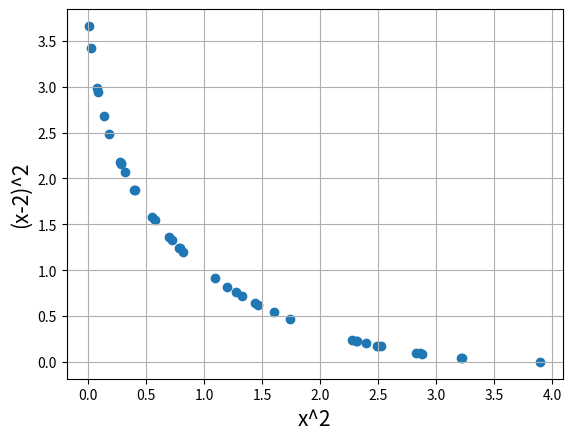
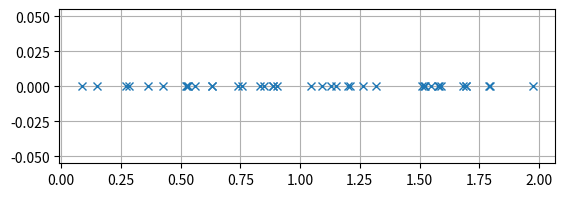
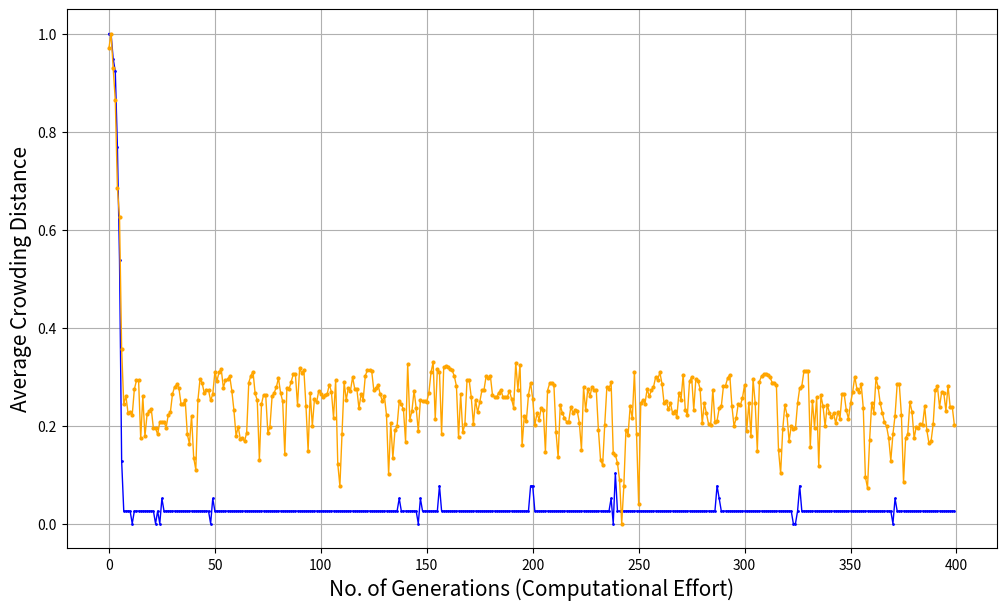

These charts were generated, in order, by the following Python code:
# https://github.com/haris989/NSGA-II

# Program Name: NSGA-II.py
# Description: This is a python implementation of Prof. Kalyanmoy Deb's popular NSGA-II algorithm
# Author: Haris Ali Khan
# [redacted]

#Importing required modules
import math
import random
import matplotlib.pyplot as plt
import copy

#First function to optimize
def function1(x):
    value = x**2
    return value

#Second function to optimize
def function2(x):
    value = (x-2)**2
    return value

#Function to find index of list
def index_of(a,list): #returns index of "a" in "list" , else "-1"
    for i in range(0,len(list)):
        if list[i] == a:
            return i
    return -1

#Function to carry out NSGA-II's fast non dominated sort
def fast_non_dominated_sort(values1, values2, rank):
    S=[[] for i in range(0,len(values1))]
    front = [[]]
    n = [0 for i in range(0,len(values1))]

    for p in range(0,len(values1)):
        S[p]=[]
        n[p]=0
        for q in range(0, len(values1)):
            if (values1[p] < values1[q] and values2[p] < values2[q]) or (values1[p] <= values1[q] and values2[p] < values2[q]) or (values1[p] < values1[q] and values2[p] <= values2[q]):
                if q not in S[p]:
                    S[p].append(q)
            elif (values1[q] < values1[p] and values2[q] < values2[p]) or (values1[q] <= values1[p] and values2[q] < values2[p]) or (values1[q] < values1[p] and values2[q] <= values2[p]):
                n[p] += 1

        if n[p] == 0:
            rank[p] = 0
            if p not in front[0]:
                front[0].append(p)

    i = 0
    while(front[i] != []):
        Q = []
        for p in front[i]:
            for q in S[p]:
                n[q] = n[q] - 1
                if (n[q] == 0):
                    rank[q] = i + 1
                    if q not in Q:
                        Q.append(q)
        i += 1
        front.append(Q)

    del front[len(front)-1]
    return front

#Function to sort by values
def sort_by_values(front, values):
    sorted_list = []
    while(len(sorted_list) != len(front)):
        sorted_list.append(index_of(min(values),values))
        values[index_of(min(values),values)] = math.inf
    return sorted_list

#Function to calculate crowding distance
def crowding_distance(values1, values2, front):
    distance = [0 for i in range(0,len(front))]
    sorted1 = sort_by_values(front, values1[:])
    sorted2 = sort_by_values(front, values2[:])
    # sorted3 = sort_by_values(front, values3[:])

    distance[0] = 4444444444444444  ### BIG NUMBER
    distance[len(front) - 1] = 4444444444444444  ### BIG NUMBER

    for k in range(1,len(front)-1):
        distance[k] = distance[k] + (values1[sorted1[k+1]] - values1[sorted1[k-1]])/(max(values1)-min(values1) + 1)
    for k in range(1,len(front)-1):
        distance[len(front)-k-1] = distance[len(front)-k-1] + (values2[sorted2[k+1]] - values2[sorted2[k-1]])/(max(values2)-min(values2) + 1)
    # for k in range(1,len(front)-1) :
    #     distance[k] = distance[k] + (values3[sorted3[k+1]] - values3[sorted3[k-1]])/(max(values3) - min(values3))

    return distance

#Function to carry out the crossover using Simulated Binary Crossover
def crossover_and_mutation(p1,p2): # p1 is parent1 (real number) | p2 is parent2 (real number)
    weight = 3*(2*random.random() - 1)

    #### SBX Opeartor ####
    # beta = 0
    # n = 3
    # r = random.random()
    #
    # if r <= 0.5 :
    #     beta = (2*r)**(1/(n+1))
    # else :
    #     beta = (1/(2*(1-r)))**(1/(n+1))
    #
    # child1 = 0.5*((1+beta)*p1 + (1-beta)*p2) # child1
    # child2 = 0.5*((1-beta)*p1 + (1+beta)*p2) # child2

    child1 = (weight * p1) + ((1-weight) * p2)
    child2 = ((1-weight) * p1) + (weight * p2)

    (child1,child2) = mutation(child1,child2)
    return (child1,child2)

#Function to carry out the mutation operator
def mutation(c1,c2):
    mutation_prob_1 = random.random()
    mutation_prob_2 = random.random()

    if mutation_prob_1 < mutationRate :
        c1 += (2*random.random() - 1)*(c1/100)
    if mutation_prob_2 < mutationRate :
        c2 += (2*random.random() - 1)*(c2/100)

    return (c1,c2)

def binary_tournament_selection(fronts,previous_pool,current_pool,crowding_values,rank,crowding_flag) :

    if crowding_flag : # CROWDING FLAG = FALSE
        p1 = random.randint(0,pop_size-1)
        p2 = random.randint(0,pop_size-1)
        r1 = index_of(current_pool[p1],previous_pool)
        r2 = index_of(current_pool[p2],previous_pool)

        if rank[r1] < rank[r2] :
            return p1
        elif rank[r1] > rank[r2] :
            return p2
        else :
            crowding_distances = [crowding_values[rank[r1]][index_of(r1,fronts[rank[r1]])], crowding_values[rank[r2]][index_of(r2,fronts[rank[r2]])]]
            max_crowding_dist = max(crowding_distances)
            i = index_of(max_crowding_dist,crowding_distances)

            if i == 0:
                return p1
            else :
                return p2

    else :
        p1 = random.randint(0,pop_size-1)
        p2 = random.randint(0,pop_size-1)

        if rank[p1] < rank[p2] :
            return p1
        elif rank[p1] > rank[p2] :
            return p2
        else :
            r = random.random()
            if r <= 0.5 :
                return p1
            else :
                return p2

if __name__ == '__main__' :

    #######################    Main program starts here   #########################
    pop_size = 40
    max_gen = 400
    mutationRate = 0.2
    rank = [0 for i in range(0,pop_size)]

    #Initialization
    min_x = -100
    max_x = 100
    population = [min_x + (max_x-min_x)*random.random() for i in range(0,pop_size)]
    P_t = copy.deepcopy(population) ## Population list initialized of size = pop_size

    function1_values = [function1(population[i]) for i in range(0,pop_size)]
    function2_values = [function2(population[i]) for i in range(0,pop_size)]

    if max_gen == 0 :
        print("FINAL SOLUTION : \n",population,"\n\n",max(population),"  ",min(population))
        function1 = [i for i in function1_values]
        function2 = [j for j in function2_values]
        plt.xlabel('x^2', fontsize=15)
        plt.ylabel('(x-2)^2', fontsize=15)
        plt.scatter(function1, function2)
        plt.grid()
        plt.show()
        exit()

    fronts = fast_non_dominated_sort(function1_values[:],function2_values[:],rank)
    crowding_distance_values = []
    previous_R_t = None

    while len(population) != 2 * pop_size :
        parent1 = binary_tournament_selection(fronts,previous_R_t,P_t,crowding_distance_values,rank,False)
        parent2 = binary_tournament_selection(fronts,previous_R_t,P_t,crowding_distance_values,rank,False)

        (child1,child2) = crossover_and_mutation(P_t[parent1],P_t[parent2])
        population.append(child1)
        if len(population) == 2*pop_size :
            break
        else :
            population.append(child2)

    R_t = population

    generation_no = 0
    no_of_generations = []
    average_crowding_distance_objective_space = []
    average_crowding_distance_data_space = []

    while generation_no < max_gen :

        # variable_space = copy.deepcopy(R_t)
        function1_values = [function1(R_t[i])for i in range(0,2*pop_size)]
        function2_values = [function2(R_t[i])for i in range(0,2*pop_size)]

        rank = [0 for i in range(0,2*pop_size)]

        fronts = fast_non_dominated_sort(function1_values[:],function2_values[:],rank)

        del crowding_distance_values[:]

        for i in range(0,len(fronts)):
            crowding_distance_values.append(crowding_distance(function1_values[:],function2_values[:],fronts[i][:]))

        new_solution = []
        for i in range(len(fronts)) :
            if (pop_size - len(new_solution)) >= len(fronts[i]) : ## If the current front can be fully accomodated in new generation
                for each_value in fronts[i] :
                    new_solution.append(each_value)
            elif (len(new_solution) == pop_size):
                break

            else : ## If the current front cannot be fully accomodated in the new generation, then we decide by crowding distance to preserve diversity
                last_front_to_be_considered = [index_of(fronts[i][j],fronts[i]) for j in range(0,len(fronts[i]))]
                front_sorted = sort_by_values(last_front_to_be_considered, crowding_distance_values[i][:])
                front = [fronts[i][front_sorted[j]] for j in range(0,len(fronts[i]))]
                front.reverse()

                for each_value in front:
                    if len(new_solution) != pop_size :
                        new_solution.append(each_value)
                    else :
                        break

        previous_R_t = R_t
        P_t = [R_t[i] for i in new_solution]
        R_t = copy.deepcopy(P_t)

        ### Now, we develop the Q_t to get new R_t
        while len(R_t) != 2 * pop_size :
            parent1 = binary_tournament_selection(fronts,previous_R_t,P_t,crowding_distance_values,rank,True)
            parent2 = binary_tournament_selection(fronts,previous_R_t,P_t,crowding_distance_values,rank,True)

            (child1,child2) = crossover_and_mutation(P_t[parent1],P_t[parent2])
            R_t.append(child1)
            if len(R_t) == 2*pop_size :
                break
            else :
                R_t.append(child2)

        generation_no += 1

        sum_in_objective_space = 0
        for i in range(len(P_t)) :
            r = index_of(P_t[i],previous_R_t)
            sum_in_objective_space += crowding_distance_values[rank[r]][index_of(r,fronts[rank[r]])]

        average_crowding_distance_objective_space.append(sum_in_objective_space/pop_size)

        sum_in_data_space = 0
        P_t_copy = copy.deepcopy(P_t)
        P_t_copy.sort()
        crowding_distance_data_space = [0 for i in range(len(P_t_copy))]
        crowding_distance_data_space[0] = 4444444444444444
        crowding_distance_data_space[len(P_t_copy)-1] = 4444444444444444
        P_t_max = max(P_t_copy)
        P_t_min = min(P_t_copy)

        for i in range(1,len(P_t)-1) :
            crowding_distance_data_space[i] += (abs(P_t_copy[i+1] - P_t_copy[i]) + abs(P_t_copy[i] - P_t_copy[i-1]))/(P_t_max - P_t_min + 1)
            sum_in_data_space += crowding_distance_data_space[i]

        average_crowding_distance_data_space.append(sum_in_data_space/pop_size-2)
        no_of_generations.append(generation_no)

        ### WHILE LOOP ENDS HERE

    average_crowding_distance_objective_space = [(i - min(average_crowding_distance_objective_space))/(max(average_crowding_distance_objective_space)-min(average_crowding_distance_objective_space)) for i in average_crowding_distance_objective_space]

    average_crowding_distance_data_space = [(i-min(average_crowding_distance_data_space))/(max(average_crowding_distance_data_space)-min(average_crowding_distance_data_space)) for i in average_crowding_distance_data_space]

    population = P_t
    print("FINAL SOLUTION : \n",population,"\n\n",max(population),"  ",min(population))

    function1_values = [function1(population[i]) for i in range(0,pop_size)]
    function2_values = [function2(population[i]) for i in range(0,pop_size)]
    #Lets plot the final front now
    function1 = [i for i in function1_values]
    function2 = [j for j in function2_values]

    f1 = plt.figure(1)
    plt.xlabel('x^2', fontsize=15)
    plt.ylabel('(x-2)^2', fontsize=15)
    plt.scatter(function1, function2)
    plt.grid()

    f2 = plt.figure(figsize=(6.4,2))
    plt.plot(population,[0 for i in range(pop_size)],'x')
    plt.grid()

    f3 = plt.figure(figsize=(12,7))
    ax = f3.add_subplot(111)

    plt.xlabel('No. of Generations (Computational Effort)', fontsize=15)
    plt.ylabel('Average Crowding Distance', fontsize=15)
    ax.plot(average_crowding_distance_objective_space,color='blue',marker='o',markersize=1,linewidth=1)
    ax.plot(average_crowding_distance_data_space,color='orange',marker='o',markersize=2,linewidth=1)
    plt.grid()

    plt.show()
    exit()
